Run: headless pygame with SDL's dummy video driver; simulated clock (each Clock.tick advances the game by its frame time, no real sleeping); random seed 0; keys injected as events and as key.get_pressed() state; no mouse input.
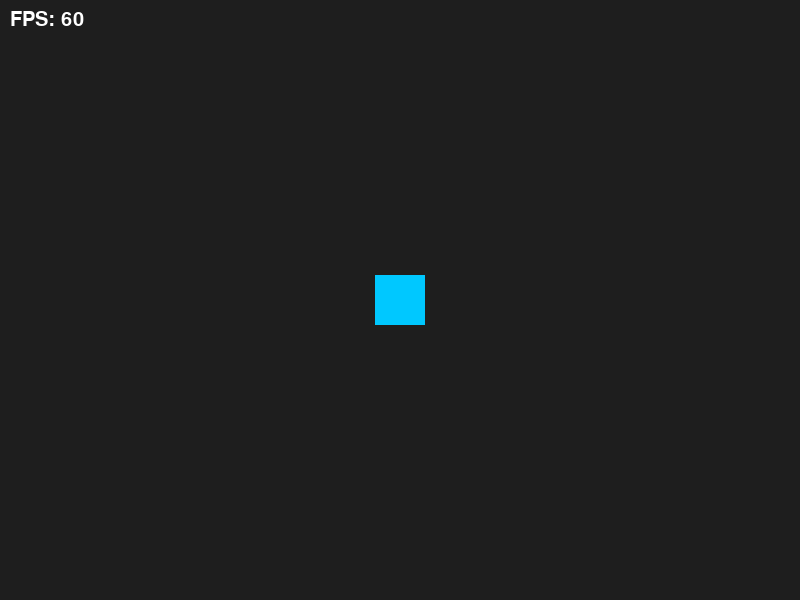
Frame 1 of 4 · flips 1–60 · no input
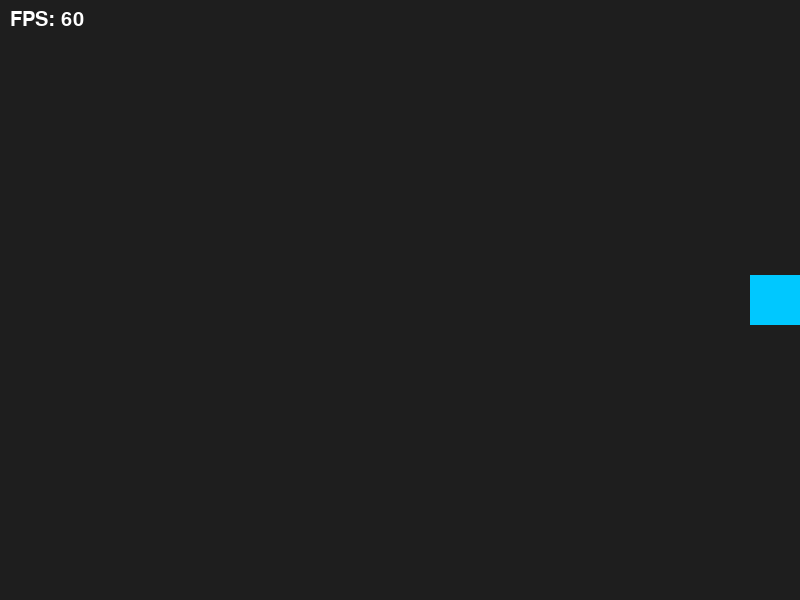
Frame 2 of 4 · flips 61–180 · tapped SPACE, RETURN · held RIGHT (→), D
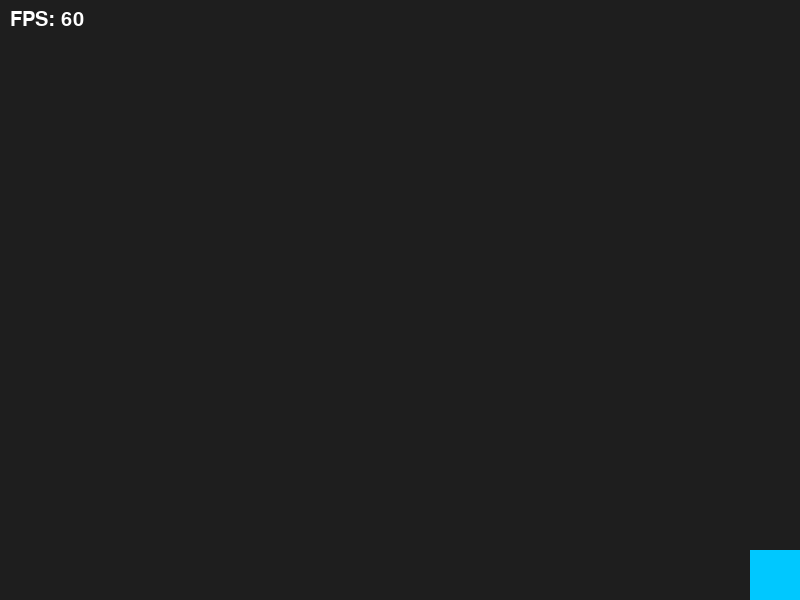
Frame 3 of 4 · flips 181–300 · held DOWN (↓), S
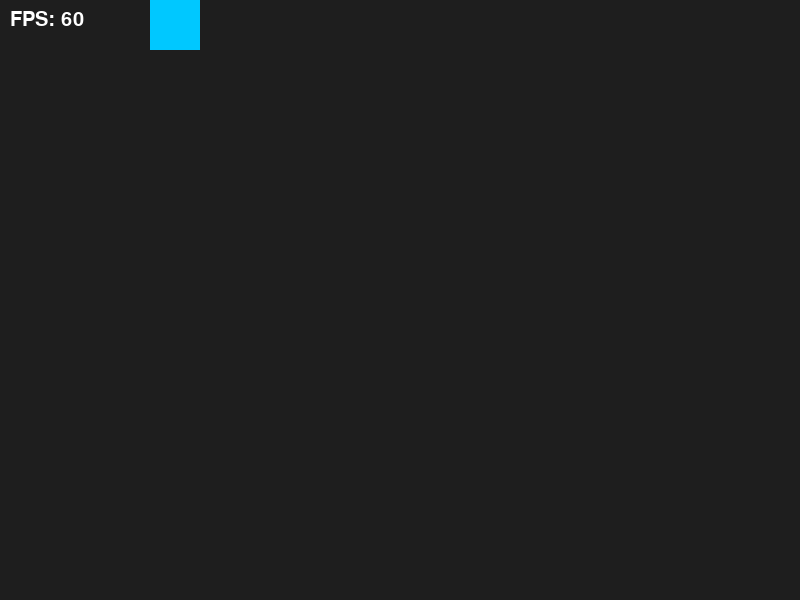
Frame 4 of 4 · flips 301–420 · held LEFT (←), A, UP (↑), W

The pygame program that drew these frames:

import sys
import pygame

pygame.init()
ANCHO, ALTO = 800, 600
pantalla = pygame.display.set_mode((ANCHO, ALTO))
pygame.display.set_caption("Práctico Clase 2 - Ejercicio 1")
clock = pygame.time.Clock()

jugador = pygame.Rect(375, 275, 50, 50)
velocidad = 300  
color_jugador = (0, 200, 255)
color_fondo = (30, 30, 30)


fuente = pygame.font.Font(None, 30)


running = True
while running:

    for event in pygame.event.get():
        if event.type == pygame.QUIT:
            running = False

    dt = clock.tick(60) / 1000.0  

    keys = pygame.key.get_pressed()
    if keys[pygame.K_LEFT]:
        jugador.x -= velocidad * dt
    if keys[pygame.K_RIGHT]:
        jugador.x += velocidad * dt
    if keys[pygame.K_UP]:
        jugador.y -= velocidad * dt
    if keys[pygame.K_DOWN]:
        jugador.y += velocidad * dt

    jugador.clamp_ip(pantalla.get_rect())

    pantalla.fill(color_fondo)
    pygame.draw.rect(pantalla, color_jugador, jugador)

    fps_texto = fuente.render(f"FPS: {int(clock.get_fps())}", True, (255, 255, 255))
    pantalla.blit(fps_texto, (10, 10))

    pygame.display.flip()

pygame.quit()
sys.exit()
